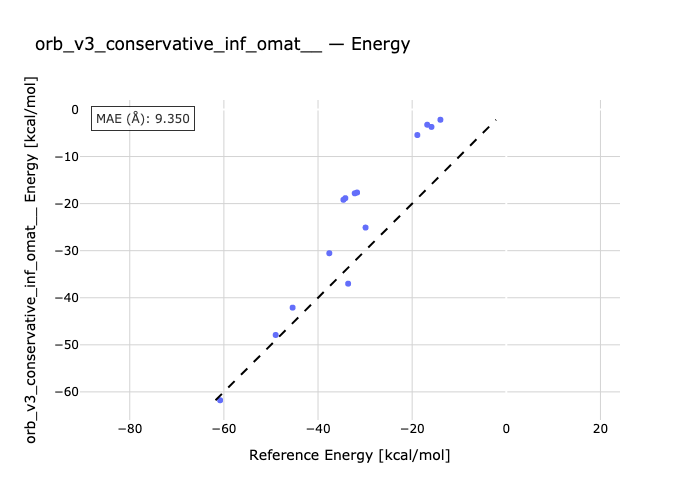

Source data for this figure (header and first rows):
species, reference, predicted
butadiene-P1-ethene, -45.4, -42.1
P2-butadiene-ethine, -60.8, -61.78
P3-cpdiene-ethene, -29.9, -25.09
ethine-cpdiene-P4, -33.6, -37.01
P5-chdiene-ethene, -37.6, -30.54
ethine-P6-chdiene, -49.0, -47.91
malein-furane-P7, -14.0, -2.184
malein-furane-P7X, -15.9, -3.706
maleinNH-P8-furane, -16.8, -3.239
maleinNH-P8X-furane, -18.9, -5.432
P9-malein-cpdiene, -31.7, -17.64
P9X-malein-cpdiene, -32.2, -17.81
maleinNH-P10-cpdiene, -34.2, -18.85
maleinNH-cpdiene-P10X, -34.6, -19.19
